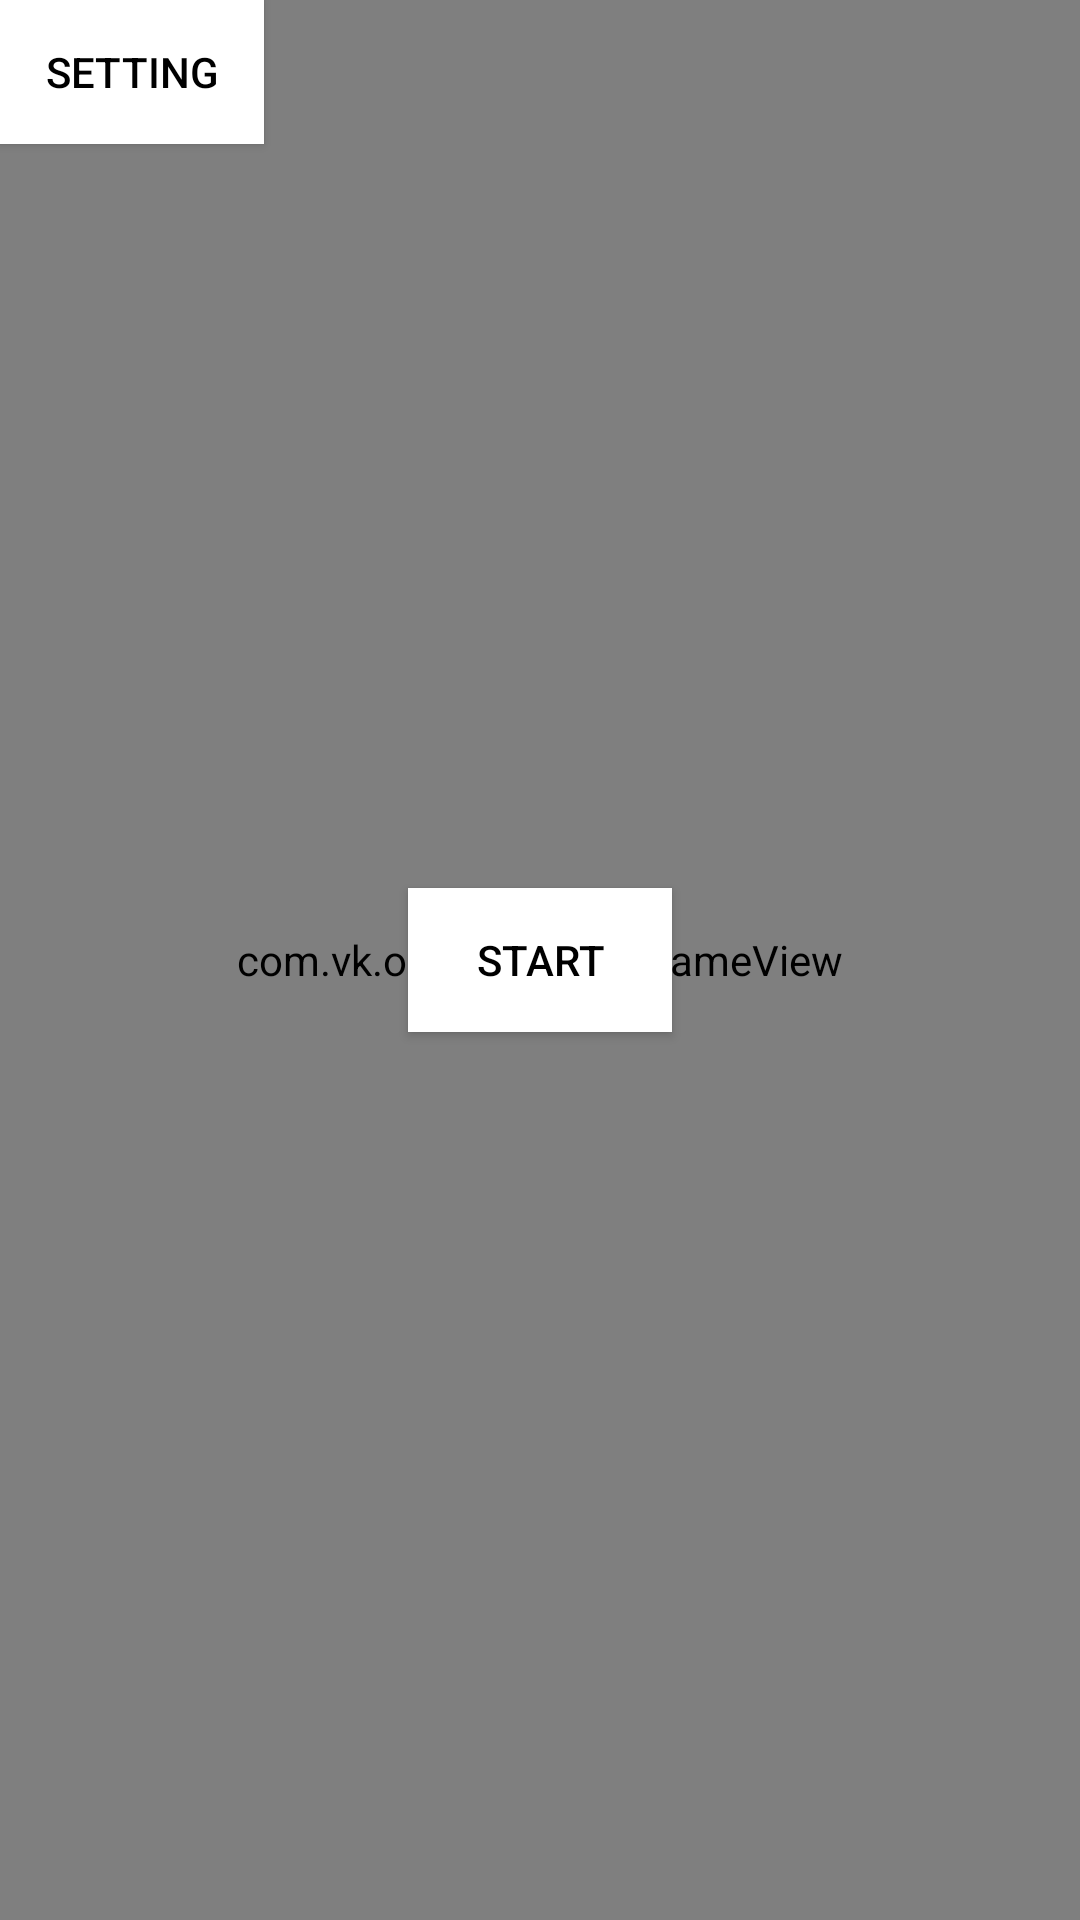

This screen was rendered from an Android layout file. Write that file and the resources it references.
<!-- AndroidManifest.xml: application theme Theme.OutFlappyBird -->
<!-- res/layout/activity_main.xml -->
<?xml version="1.0" encoding="utf-8"?>
<RelativeLayout xmlns:android="http://schemas.android.com/apk/res/android"
    xmlns:tools="http://schemas.android.com/tools"
    android:layout_width="match_parent"
    android:layout_height="match_parent"
    android:background="@drawable/background"
    tools:context=".MainActivity"
    android:id="@+id/mainLayout">

    <com.vk.outflappybird.GameView
        android:id="@+id/gv"
        android:layout_width="match_parent"
        android:layout_height="match_parent"/>
    <TextView
        android:visibility="invisible"
        android:id="@+id/txt_score"
        android:layout_width="wrap_content"
        android:layout_height="wrap_content"
        android:textColor="#002247"
        android:textSize="50sp"
        android:text="0"
        android:layout_centerHorizontal="true"
        android:layout_marginTop="10dp" />
    <Button
        android:id="@+id/btn_start"
        android:layout_width="wrap_content"
        android:layout_height="wrap_content"
        android:text="Start"
        android:padding="5dp"
        android:layout_centerInParent="true"
        android:background="#ffffff"
        android:textColor="#000000" />
    <Button
        android:id="@+id/btnSetting"
        android:layout_width="wrap_content"
        android:layout_height="wrap_content"
        android:background="#ffffff"
        android:padding="5dp"
        android:text="Setting"
        android:textColor="#000000" />
    <RelativeLayout
        android:id="@+id/rl_game_over"
        android:layout_width="match_parent"
        android:layout_height="match_parent"
        android:visibility="invisible">

        <TextView
            android:id="@+id/txt_game_over"
            android:layout_width="wrap_content"
            android:layout_height="wrap_content"
            android:layout_centerInParent="true"
            android:text="Game Over"
            android:textColor="#ff00"
            android:textSize="50sp" />

        <TextView
            android:id="@+id/txt_score_over"
            android:layout_width="wrap_content"
            android:layout_height="wrap_content"
            android:layout_centerHorizontal="true"
            android:layout_marginTop="50dp"
            android:text="0"
            android:textColor="#ff00"
            android:textSize="100sp" />

        <TextView
            android:id="@+id/txt_best_score"
            android:layout_width="wrap_content"
            android:layout_height="wrap_content"
            android:layout_below="@id/txt_score_over"
            android:layout_centerHorizontal="true"
            android:layout_marginTop="30dp"
            android:text="best: 0"
            android:textSize="20sp" />

        <TextView
            android:layout_width="wrap_content"
            android:layout_height="wrap_content"
            android:layout_below="@id/txt_game_over"
            android:layout_centerHorizontal="true"
            android:layout_marginTop="20dp"
            android:text="Touch screen to continue"
            android:textColor="#FF5722"
            android:textSize="20sp" />




    </RelativeLayout>
</RelativeLayout>
<!-- resources referenced by this layout -->
<resources>
  <style name="Theme.OutFlappyBird" parent="Theme.MaterialComponents.DayNight.DarkActionBar">
          
          <item name="colorPrimary">@color/purple_500</item>
          <item name="colorPrimaryVariant">@color/purple_700</item>
          <item name="colorOnPrimary">@color/white</item>
          
          <item name="colorSecondary">@color/teal_200</item>
          <item name="colorSecondaryVariant">@color/teal_700</item>
          <item name="colorOnSecondary">@color/black</item>
          
          <item name="android:statusBarColor" tools:targetApi="l">?attr/colorPrimaryVariant</item>
          
      </style>
  <!-- not gathered from this repository: default colours our renderer supplied (Android Studio template values) -->
  <color name="purple_500">#FF6200EE</color>
  <color name="purple_700">#FF3700B3</color>
  <color name="teal_200">#FF03DAC5</color>
  <color name="teal_700">#FF018786</color>
  <color name="black">#FF000000</color>
  <color name="white">#FFFFFFFF</color>
</resources>
